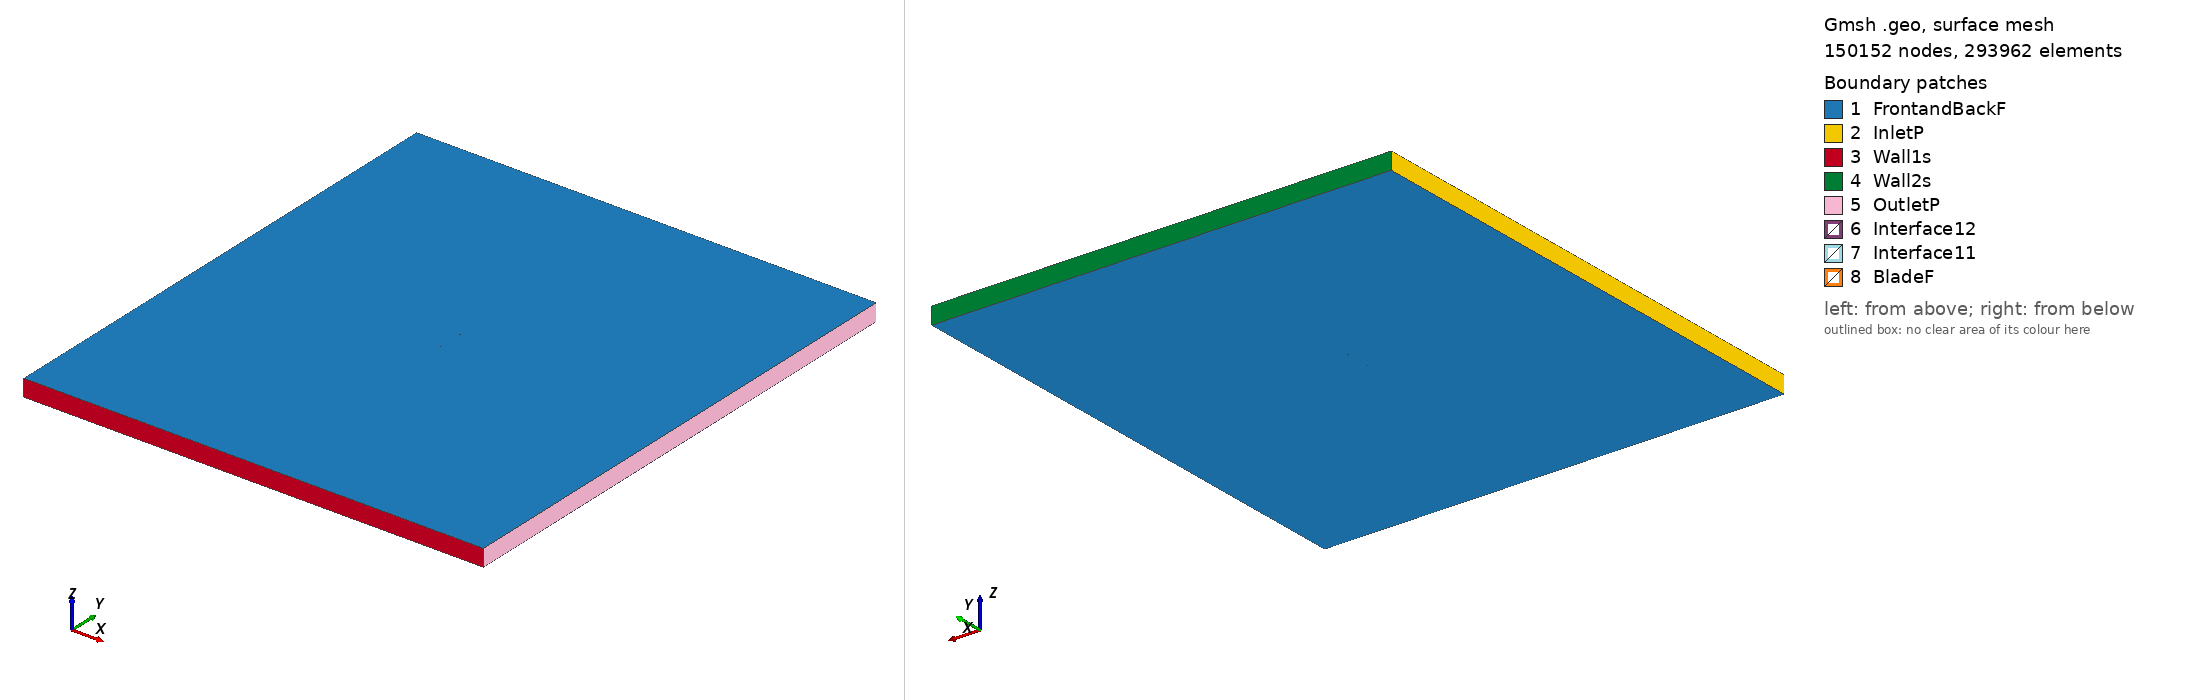

Gmsh geometry script, surface-meshed: 150152 nodes, 293962 surface elements. Boundary patches (legend numbers): 1 FrontandBackF, 2 InletP, 3 Wall1s, 4 Wall2s, 5 OutletP, 6 Interface12, 7 Interface11, 8 BladeF. Left view from above one corner, right view from below the opposite corner. Legend entries are the model's physical surfaces. The drawing asked Gmsh for element sizes between 1% and 20% of the model's largest extent; the script's own settings can give other sizes.

=== naca64206_tsr_3.8473_aoa_5.3068.geo (drawn) ===
SetFactory("OpenCASCADE");

Point(1) = {0.074830, 0.735121, 0, 1.0};
Point(2) = {0.067269, 0.736548, 0, 1.0};
Point(3) = {0.059011, 0.738085, 0, 1.0};
Point(4) = {0.050746, 0.739591, 0, 1.0};
Point(5) = {0.042470, 0.741040, 0, 1.0};
Point(6) = {0.034187, 0.742428, 0, 1.0};
Point(7) = {0.025894, 0.743740, 0, 1.0};
Point(8) = {0.017589, 0.744962, 0, 1.0};
Point(9) = {0.009272, 0.746084, 0, 1.0};
Point(10) = {0.000943, 0.747087, 0, 1.0};
Point(11) = {-0.007400, 0.747949, 0, 1.0};
Point(12) = {-0.015760, 0.748633, 0, 1.0};
Point(13) = {-0.024133, 0.749189, 0, 1.0};
Point(14) = {-0.032515, 0.749611, 0, 1.0};
Point(15) = {-0.040912, 0.749887, 0, 1.0};
Point(16) = {-0.049319, 0.750000, 0, 1.0};
Point(17) = {-0.057742, 0.749898, 0, 1.0};
Point(18) = {-0.061962, 0.749737, 0, 1.0};
Point(19) = {-0.066187, 0.749463, 0, 1.0};
Point(20) = {-0.070424, 0.748998, 0, 1.0};
Point(21) = {-0.072548, 0.748608, 0, 1.0};
Point(22) = {-0.073402, 0.748360, 0, 1.0};
Point(23) = {-0.073829, 0.748194, 0, 1.0};
Point(24) = {-0.074679, 0.747362, 0, 1.0};
Point(25) = {-0.073845, 0.746541, 0, 1.0};
Point(26) = {-0.073433, 0.746365, 0, 1.0};
Point(27) = {-0.072608, 0.746085, 0, 1.0};
Point(28) = {-0.070540, 0.745572, 0, 1.0};
Point(29) = {-0.066402, 0.744765, 0, 1.0};
Point(30) = {-0.062259, 0.744078, 0, 1.0};
Point(31) = {-0.058115, 0.743453, 0, 1.0};
Point(32) = {-0.049820, 0.742322, 0, 1.0};
Point(33) = {-0.041518, 0.741297, 0, 1.0};
Point(34) = {-0.033214, 0.740354, 0, 1.0};
Point(35) = {-0.024903, 0.739485, 0, 1.0};
Point(36) = {-0.016587, 0.738686, 0, 1.0};
Point(37) = {-0.008264, 0.737958, 0, 1.0};
Point(38) = {0.000069, 0.737352, 0, 1.0};
Point(39) = {0.008413, 0.736832, 0, 1.0};
Point(40) = {0.016764, 0.736380, 0, 1.0};
Point(41) = {0.025122, 0.735973, 0, 1.0};
Point(42) = {0.033486, 0.735600, 0, 1.0};
Point(43) = {0.041855, 0.735246, 0, 1.0};
Point(44) = {0.050225, 0.734891, 0, 1.0};
Point(45) = {0.058599, 0.734518, 0, 1.0};
Point(46) = {0.066974, 0.734097, 0, 1.0};
Point(47) = {0.074691, 0.733627, 0, 1.0};
Point(48) = {-0.074830, -0.735121, 0, 1.0};
Point(49) = {-0.067269, -0.736548, 0, 1.0};
Point(50) = {-0.059011, -0.738085, 0, 1.0};
Point(51) = {-0.050746, -0.739591, 0, 1.0};
Point(52) = {-0.042470, -0.741040, 0, 1.0};
Point(53) = {-0.034187, -0.742428, 0, 1.0};
Point(54) = {-0.025894, -0.743740, 0, 1.0};
Point(55) = {-0.017589, -0.744962, 0, 1.0};
Point(56) = {-0.009272, -0.746084, 0, 1.0};
Point(57) = {-0.000943, -0.747087, 0, 1.0};
Point(58) = {0.007400, -0.747949, 0, 1.0};
Point(59) = {0.015760, -0.748633, 0, 1.0};
Point(60) = {0.024133, -0.749189, 0, 1.0};
Point(61) = {0.032515, -0.749611, 0, 1.0};
Point(62) = {0.040912, -0.749887, 0, 1.0};
Point(63) = {0.049319, -0.750000, 0, 1.0};
Point(64) = {0.057742, -0.749898, 0, 1.0};
Point(65) = {0.061962, -0.749737, 0, 1.0};
Point(66) = {0.066187, -0.749463, 0, 1.0};
Point(67) = {0.070424, -0.748998, 0, 1.0};
Point(68) = {0.072548, -0.748608, 0, 1.0};
Point(69) = {0.073402, -0.748360, 0, 1.0};
Point(70) = {0.073829, -0.748194, 0, 1.0};
Point(71) = {0.074679, -0.747362, 0, 1.0};
Point(72) = {0.073845, -0.746541, 0, 1.0};
Point(73) = {0.073433, -0.746365, 0, 1.0};
Point(74) = {0.072608, -0.746085, 0, 1.0};
Point(75) = {0.070540, -0.745572, 0, 1.0};
Point(76) = {0.066402, -0.744765, 0, 1.0};
Point(77) = {0.062259, -0.744078, 0, 1.0};
Point(78) = {0.058115, -0.743453, 0, 1.0};
Point(79) = {0.049820, -0.742322, 0, 1.0};
Point(80) = {0.041518, -0.741297, 0, 1.0};
Point(81) = {0.033214, -0.740354, 0, 1.0};
Point(82) = {0.024903, -0.739485, 0, 1.0};
Point(83) = {0.016587, -0.738686, 0, 1.0};
Point(84) = {0.008264, -0.737958, 0, 1.0};
Point(85) = {-0.000069, -0.737352, 0, 1.0};
Point(86) = {-0.008413, -0.736832, 0, 1.0};
Point(87) = {-0.016764, -0.736380, 0, 1.0};
Point(88) = {-0.025122, -0.735973, 0, 1.0};
Point(89) = {-0.033486, -0.735600, 0, 1.0};
Point(90) = {-0.041855, -0.735246, 0, 1.0};
Point(91) = {-0.050225, -0.734891, 0, 1.0};
Point(92) = {-0.058599, -0.734518, 0, 1.0};
Point(93) = {-0.066974, -0.734097, 0, 1.0};
Point(94) = {-0.074691, -0.733627, 0, 1.0};

// Lines: first blade (splines 1-4)
Spline(1) = {1:14};
Spline(2) = {14:34};
Spline(3) = {34:47};
Spline(4) = {47,1};

// Lines: second blade (splines 5-8)
Spline(5) = {48:61};
Spline(6) = {61:81};
Spline(7) = {81:94};
Spline(8) = {94,48};

// Outer domain (points 20001-4 and lines)
Point(95) = {-13.50000000, -15.00000000, 0, 1.0};
Point(96) = {-13.50000000, 15.00000000, 0, 1.0};
Point(97) = {13.50000000, 15.00000000, 0, 1.0};
Point(98) = {13.50000000, -15.00000000, 0, 1.0};
Line(11) = {95, 96};
Line(12) = {96, 97};
Line(13) = {97, 98};
Line(14) = {95, 98};

// Interface (between moving and stationary domain) (circles)
Circle(9) = {0, 0, 0, 0.80000000, 0, 2*Pi};
Circle(10) = {0, 0, 0, 0.80000000, 0, 2*Pi};

// Loops collect Lines/Splines/etc (blade1, blade2, domain, first circle)
Line Loop(1) = {1:4};
Line Loop(2) = {5:8};
Line Loop(3) = {11,12,13,-14};
Line Loop(4) = {9};

// BooleanDifference cuts out the circle/interface from the domain
Plane Surface(1) = {3};
Plane Surface(2) = {4};
BooleanDifference{ Surface{1}; Delete;}{ Surface{2}; Delete;}

// This one cuts out the blades from the inner circle/interface
Line Loop(6) = {10};
Plane Surface(5) = {6};
Plane Surface(6) = {1};
Plane Surface(7) = {2};
BooleanDifference{ Surface{5}; Delete;}{ Surface{6,7}; Delete;}

// extrude to 3rd dimension
Extrude {0, 0, 1} {Surface{1}; Surface{5}; Layers{1}; Recombine;}

// Physical Surfaces are the named boundaries (patches)
Physical Surface("Interface11") = {12};
Physical Surface("Interface12") = {10};

// sides of domain
Physical Surface("InletP") = {6};
Physical Surface("OutletP") = {9};

// top and bottom of domain
Physical Surface("Wall1s") = {7};
Physical Surface("Wall2s") = {8};

// Check FrontandBackF by ensuring there is nothing in the 3rd dimension
Physical Surface("FrontandBackF") = {1,11,5,21};
Physical Surface("BladeF") = {13:20};
Physical Volume("Turbine") = {2};
Physical Volume("Farfield") = {1};

// settings for airfoil boundary layer
Field[1] = BoundaryLayer;
Field[1].EdgesList = {1:8};
Field[1].hwall_n = 1e-3;
Field[1].thickness = 1.5e-2;
Field[1].ratio = 1.05;
Field[1].Quads = 1;
BoundaryLayer Field = 1;

// control points for mesh (blade and interface)
// floor((arc length / 1.5mm)/ 6) -> Transfinite Line
Transfinite Line {1,2,3,5,6,7} = 33 Using Progression 1;
Transfinite Line {4,8} = 2 Using Progression 1;
Transfinite Line {9, 15} = 800 Using Progression 1;

// For more information on gmsh syntax, visit http://gmsh.info/doc/texinfo/gmsh.html
